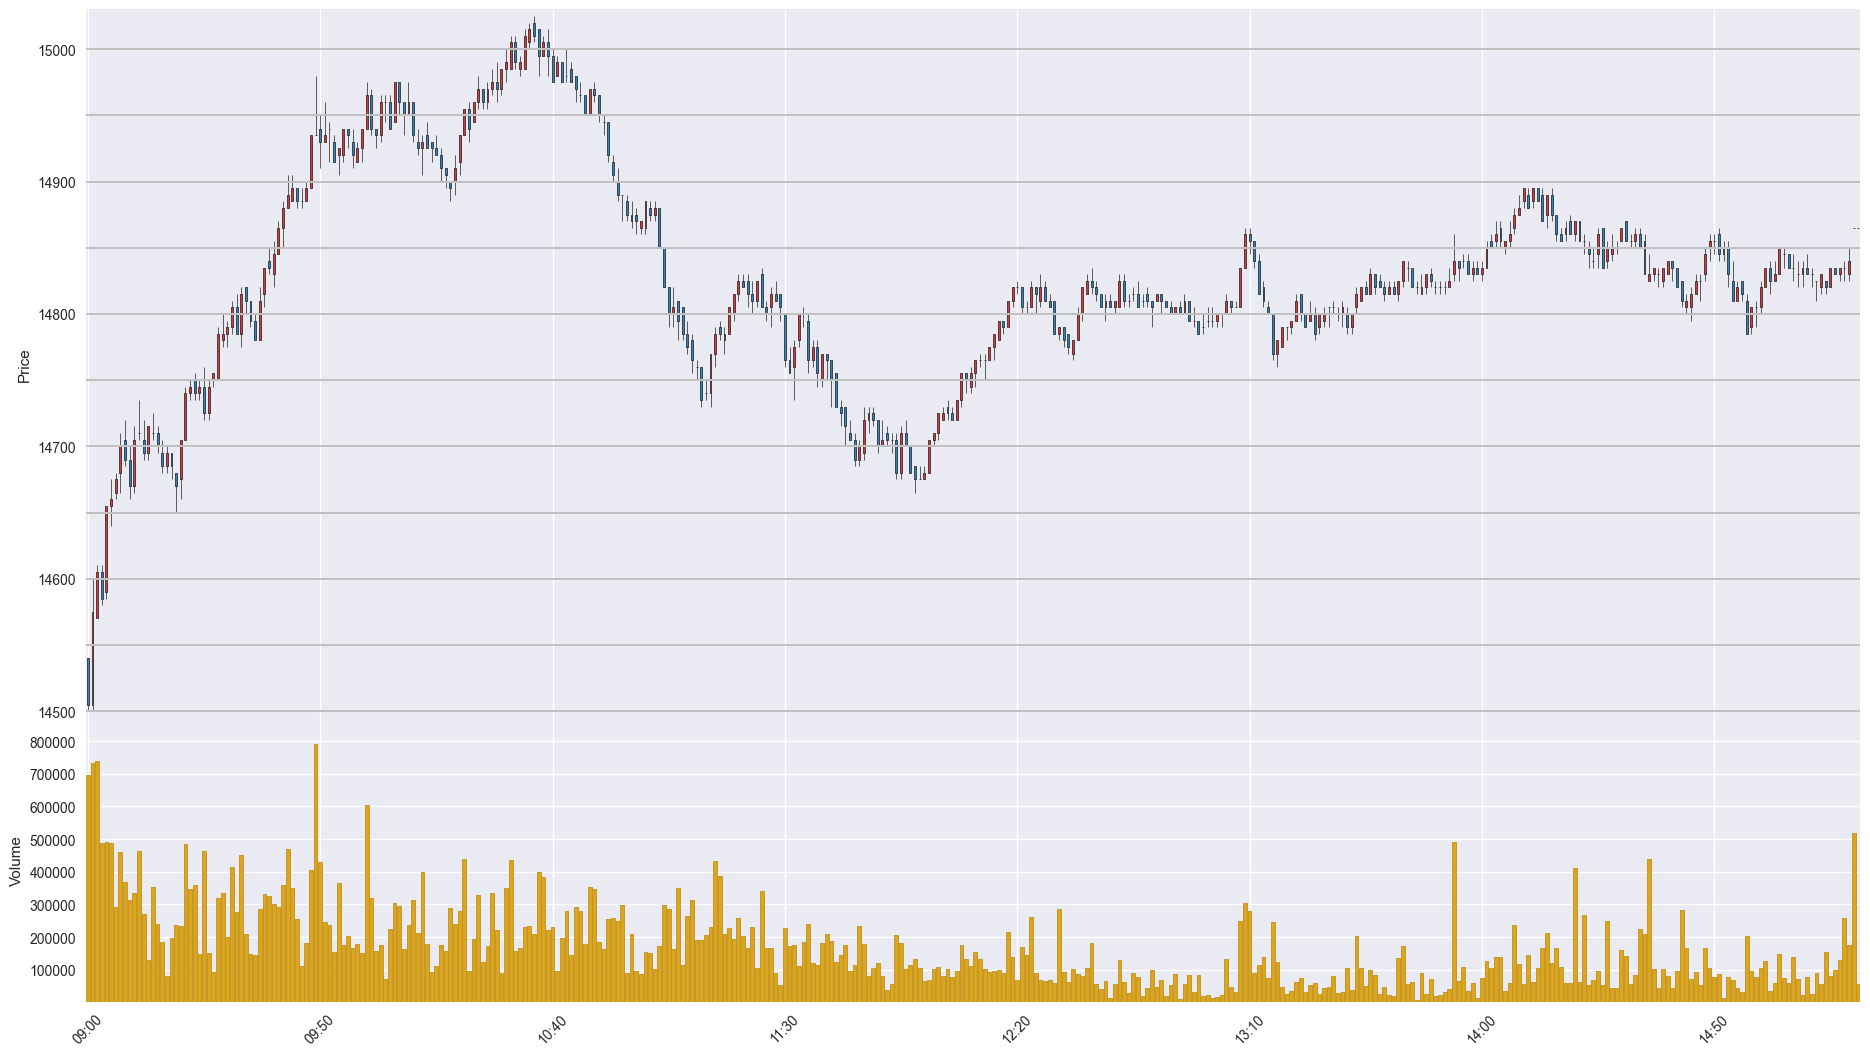

The file beside this chart, header and first rows:
Time, Open, High, Low, Close, Volume
202008060900, 14540, 14540, 14500, 14505, 697617
202008060901, 14505, 14600, 14500, 14575, 733311
202008060902, 14570, 14610, 14570, 14605, 740832
202008060903, 14605, 14610, 14580, 14585, 489227
202008060904, 14590, 14655, 14585, 14655, 490169
202008060905, 14655, 14675, 14640, 14660, 489053
202008060906, 14665, 14680, 14660, 14675, 292945
202008060907, 14680, 14710, 14665, 14700, 460236
202008060908, 14705, 14720, 14685, 14690, 368373
202008060909, 14690, 14700, 14660, 14670, 314882
202008060910, 14670, 14715, 14665, 14705, 335689
202008060911, 14710, 14735, 14705, 14710, 465117
202008060912, 14705, 14720, 14690, 14695, 269552
202008060913, 14695, 14715, 14690, 14715, 130651
202008060914, 14710, 14725, 14705, 14710, 354042
202008060915, 14710, 14715, 14695, 14700, 239206
202008060916, 14695, 14705, 14680, 14685, 185366
202008060917, 14685, 14700, 14680, 14695, 79881
202008060918, 14695, 14695, 14675, 14685, 198130
202008060919, 14680, 14680, 14650, 14670, 237119
202008060920, 14675, 14705, 14660, 14705, 233334
202008060921, 14705, 14745, 14705, 14740, 485063
202008060922, 14740, 14750, 14735, 14745, 346228
202008060923, 14750, 14755, 14735, 14740, 360913
202008060924, 14740, 14750, 14735, 14745, 148864
202008060925, 14745, 14760, 14720, 14725, 464834
202008060926, 14725, 14750, 14720, 14745, 151315
202008060927, 14750, 14755, 14745, 14755, 94290
202008060928, 14750, 14790, 14750, 14785, 319183
202008060929, 14780, 14800, 14775, 14785, 335607
202008060930, 14785, 14795, 14775, 14790, 200157
202008060931, 14790, 14810, 14785, 14805, 414848
202008060932, 14805, 14815, 14785, 14785, 276759
202008060933, 14785, 14820, 14775, 14815, 451721
202008060934, 14820, 14820, 14800, 14810, 210163
202008060935, 14810, 14810, 14790, 14795, 146700
202008060936, 14795, 14800, 14780, 14780, 146481
202008060937, 14780, 14820, 14780, 14810, 286997
202008060938, 14815, 14835, 14805, 14835, 331557
202008060939, 14840, 14850, 14830, 14835, 324725
202008060940, 14830, 14855, 14820, 14845, 300262
202008060941, 14845, 14870, 14845, 14865, 291793
202008060942, 14865, 14885, 14850, 14880, 359367
202008060943, 14880, 14905, 14880, 14890, 468773
202008060944, 14885, 14905, 14885, 14895, 351364
202008060945, 14895, 14895, 14880, 14885, 256749
202008060946, 14885, 14895, 14880, 14885, 111391
202008060947, 14885, 14900, 14885, 14895, 180585
202008060948, 14895, 14935, 14895, 14935, 404952
202008060949, 14935, 14980, 14935, 14935, 791577
202008060950, 14940, 14950, 14910, 14930, 430648
202008060951, 14930, 14960, 14930, 14935, 247202
202008060952, 14940, 14945, 14915, 14940, 237769
202008060953, 14930, 14935, 14915, 14915, 154077
202008060954, 14920, 14925, 14905, 14925, 364646
202008060955, 14920, 14940, 14915, 14940, 177202
202008060956, 14940, 14940, 14925, 14935, 202589
202008060957, 14930, 14940, 14910, 14920, 166505
202008060958, 14915, 14930, 14915, 14925, 179395
202008060959, 14925, 14940, 14915, 14940, 152500
... 322 more rows
